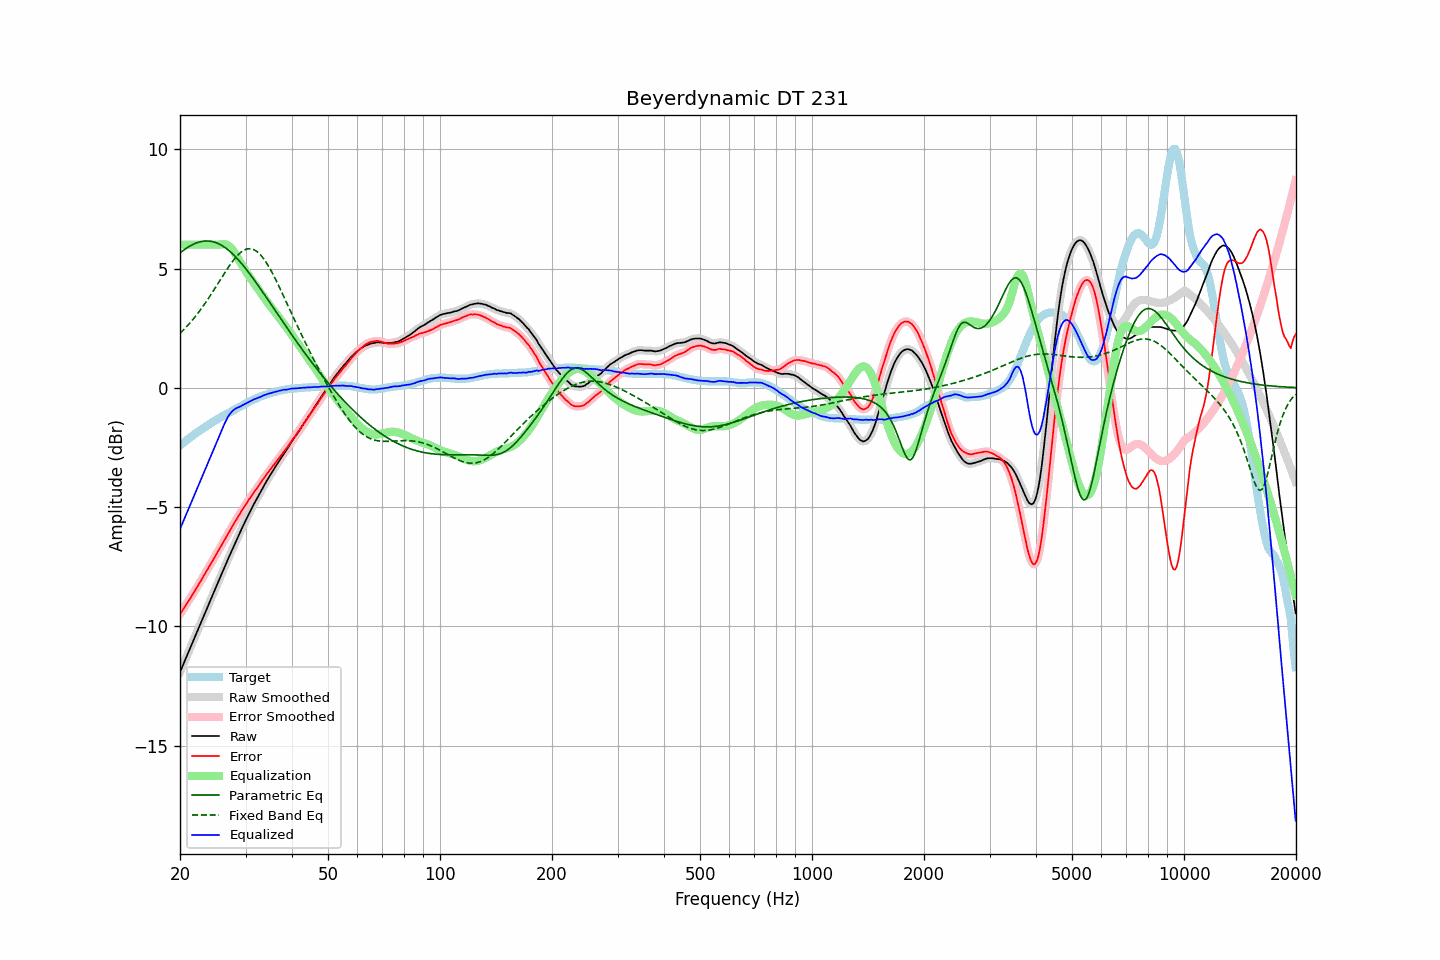

Values plotted in this chart, from the file beside it:
frequency, raw, error, smoothed, error_smoothed, equalization, parametric_eq, fixed_band_eq, equalized_raw, equalized_smoothed, target
20.00, -11.92, -9.49, -11.92, -9.49, 6.00, 5.65, 2.28, -5.92, -5.92, -2.43
20.20, -11.76, -9.39, -11.76, -9.39, 6.00, 5.71, 2.34, -5.76, -5.76, -2.37
20.40, -11.60, -9.28, -11.60, -9.28, 6.00, 5.76, 2.41, -5.60, -5.60, -2.32
20.61, -11.45, -9.18, -11.44, -9.18, 6.00, 5.81, 2.48, -5.45, -5.44, -2.26
20.81, -11.28, -9.07, -11.28, -9.08, 6.00, 5.85, 2.55, -5.28, -5.28, -2.21
21.02, -11.12, -8.97, -11.13, -8.97, 6.00, 5.89, 2.63, -5.12, -5.13, -2.15
21.23, -10.97, -8.87, -10.97, -8.87, 6.00, 5.94, 2.70, -4.97, -4.97, -2.10
21.44, -10.81, -8.76, -10.81, -8.76, 6.00, 5.97, 2.78, -4.81, -4.81, -2.05
21.66, -10.65, -8.65, -10.65, -8.65, 6.00, 6.01, 2.86, -4.65, -4.65, -2.00
21.87, -10.49, -8.54, -10.49, -8.54, 6.00, 6.04, 2.94, -4.49, -4.49, -1.95
22.09, -10.33, -8.43, -10.33, -8.43, 6.00, 6.07, 3.03, -4.33, -4.33, -1.90
22.31, -10.17, -8.32, -10.17, -8.32, 6.00, 6.09, 3.11, -4.17, -4.17, -1.85
22.54, -10.01, -8.20, -10.01, -8.20, 6.00, 6.11, 3.20, -4.01, -4.01, -1.81
22.76, -9.85, -8.09, -9.85, -8.09, 6.00, 6.13, 3.29, -3.85, -3.85, -1.76
22.99, -9.69, -7.97, -9.69, -7.97, 6.00, 6.14, 3.39, -3.69, -3.69, -1.72
23.22, -9.53, -7.86, -9.53, -7.86, 6.00, 6.15, 3.48, -3.53, -3.53, -1.67
23.45, -9.37, -7.74, -9.37, -7.74, 6.00, 6.15, 3.58, -3.37, -3.37, -1.63
23.69, -9.21, -7.63, -9.21, -7.63, 6.00, 6.15, 3.68, -3.21, -3.21, -1.58
23.92, -9.05, -7.51, -9.05, -7.51, 6.00, 6.15, 3.78, -3.05, -3.05, -1.54
24.16, -8.89, -7.40, -8.89, -7.40, 6.00, 6.14, 3.88, -2.89, -2.89, -1.49
24.40, -8.73, -7.28, -8.73, -7.28, 6.00, 6.13, 3.99, -2.73, -2.73, -1.45
24.65, -8.58, -7.17, -8.58, -7.17, 6.00, 6.11, 4.09, -2.58, -2.58, -1.41
24.89, -8.42, -7.05, -8.42, -7.05, 6.00, 6.09, 4.20, -2.42, -2.42, -1.37
25.14, -8.26, -6.93, -8.26, -6.93, 6.00, 6.07, 4.31, -2.26, -2.26, -1.33
25.39, -8.10, -6.81, -8.10, -6.81, 6.00, 6.04, 4.41, -2.10, -2.10, -1.29
25.65, -7.95, -6.70, -7.95, -6.70, 6.01, 6.00, 4.52, -1.94, -1.94, -1.25
25.91, -7.80, -6.58, -7.79, -6.58, 6.02, 5.97, 4.63, -1.78, -1.77, -1.21
26.16, -7.63, -6.46, -7.64, -6.46, 6.02, 5.92, 4.73, -1.61, -1.62, -1.17
26.43, -7.48, -6.34, -7.48, -6.34, 6.02, 5.88, 4.84, -1.47, -1.46, -1.14
26.69, -7.32, -6.22, -7.32, -6.22, 6.00, 5.83, 4.94, -1.32, -1.32, -1.10
26.96, -7.16, -6.10, -7.17, -6.10, 5.96, 5.78, 5.04, -1.20, -1.20, -1.06
27.23, -7.01, -5.98, -7.01, -5.99, 5.91, 5.72, 5.14, -1.10, -1.10, -1.03
27.50, -6.86, -5.87, -6.86, -5.87, 5.85, 5.66, 5.24, -1.02, -1.02, -0.99
27.77, -6.71, -5.76, -6.71, -5.76, 5.76, 5.60, 5.33, -0.95, -0.95, -0.95
28.05, -6.56, -5.64, -6.56, -5.64, 5.66, 5.53, 5.41, -0.90, -0.90, -0.92
28.33, -6.41, -5.53, -6.41, -5.53, 5.55, 5.46, 5.49, -0.86, -0.86, -0.88
28.62, -6.26, -5.42, -6.26, -5.42, 5.44, 5.39, 5.56, -0.83, -0.83, -0.84
28.90, -6.11, -5.31, -6.11, -5.31, 5.32, 5.31, 5.63, -0.79, -0.80, -0.80
29.19, -5.97, -5.20, -5.97, -5.20, 5.20, 5.23, 5.69, -0.77, -0.77, -0.77
29.48, -5.82, -5.09, -5.82, -5.09, 5.09, 5.15, 5.73, -0.73, -0.73, -0.73
29.78, -5.68, -4.99, -5.68, -4.99, 4.99, 5.07, 5.77, -0.69, -0.70, -0.69
30.08, -5.54, -4.88, -5.54, -4.88, 4.88, 4.98, 5.80, -0.66, -0.66, -0.66
30.38, -5.40, -4.78, -5.40, -4.78, 4.78, 4.90, 5.82, -0.62, -0.62, -0.62
30.68, -5.26, -4.67, -5.27, -4.68, 4.68, 4.81, 5.83, -0.58, -0.59, -0.59
30.99, -5.13, -4.58, -5.13, -4.58, 4.58, 4.72, 5.83, -0.55, -0.55, -0.55
31.30, -5.00, -4.48, -5.00, -4.48, 4.48, 4.63, 5.81, -0.52, -0.52, -0.52
31.61, -4.87, -4.38, -4.88, -4.39, 4.39, 4.54, 5.79, -0.48, -0.49, -0.49
31.93, -4.75, -4.29, -4.75, -4.29, 4.29, 4.44, 5.75, -0.46, -0.46, -0.46
32.24, -4.63, -4.20, -4.63, -4.20, 4.20, 4.35, 5.70, -0.43, -0.43, -0.43
32.57, -4.50, -4.10, -4.51, -4.11, 4.10, 4.25, 5.65, -0.40, -0.41, -0.40
32.89, -4.38, -4.01, -4.38, -4.01, 4.00, 4.15, 5.58, -0.38, -0.38, -0.37
33.22, -4.26, -3.91, -4.26, -3.91, 3.91, 4.06, 5.50, -0.35, -0.35, -0.35
33.55, -4.13, -3.81, -4.13, -3.81, 3.81, 3.96, 5.41, -0.32, -0.32, -0.32
33.89, -4.01, -3.71, -4.01, -3.71, 3.72, 3.86, 5.32, -0.29, -0.29, -0.30
34.23, -3.89, -3.61, -3.89, -3.62, 3.62, 3.76, 5.22, -0.27, -0.27, -0.28
34.57, -3.78, -3.53, -3.78, -3.53, 3.53, 3.66, 5.10, -0.25, -0.25, -0.25
34.92, -3.67, -3.44, -3.67, -3.44, 3.44, 3.56, 4.99, -0.23, -0.23, -0.23
35.27, -3.56, -3.35, -3.56, -3.36, 3.35, 3.46, 4.87, -0.21, -0.21, -0.21
35.62, -3.45, -3.26, -3.45, -3.26, 3.26, 3.36, 4.74, -0.19, -0.19, -0.19
35.97, -3.35, -3.18, -3.35, -3.18, 3.17, 3.26, 4.61, -0.18, -0.17, -0.17
... 635 more rows
